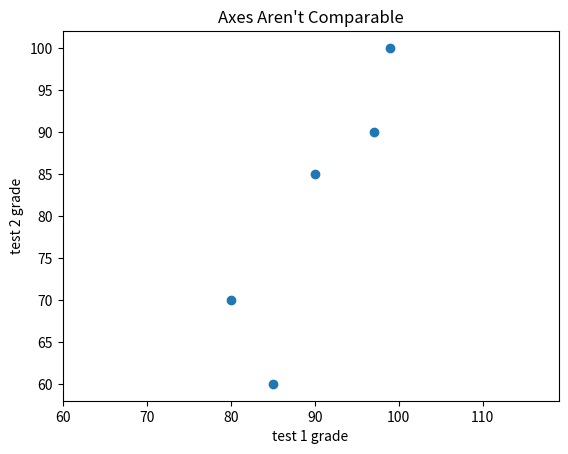

Write Python code to recreate this figure.
from matplotlib import pyplot as plt

# Good for visualizing the relationship between two paired sets of data

friends = [70, 65, 72, 63, 71, 64, 60, 64, 67]
minutes = [175, 170, 205, 120, 220, 130, 105, 145, 190]
labels = ['a', 'b', 'c', 'd', 'e', 'f', 'g', 'h', 'i']

plt.scatter(friends, minutes)

# Label each point
for label, friend_count, minute_count in zip(labels, friends, minutes):
    plt.annotate(label, xy=(friend_count, minute_count), xytext=(5, -5), textcoords='offset points')

plt.title("Daily Minutes vs. Number of Friends")
plt.xlabel("# of friends")
plt.ylabel("daily minutes spent on the site")
plt.show()

# If you are scattering comparable variables, you might get a misleading picture if you let matplotlib choose the scale.
# If we include a call to plt.axis("equal"), the plot more accurately shows the variation
plt.clf()

test_1_grades = [99, 90, 85, 97, 80]
test_2_grades = [100, 85, 60, 90, 70]

plt.scatter(test_1_grades, test_2_grades)
plt.axis("equal")
plt.title("Axes Aren't Comparable")
plt.xlabel("test 1 grade")
plt.ylabel("test 2 grade")
plt.show()
